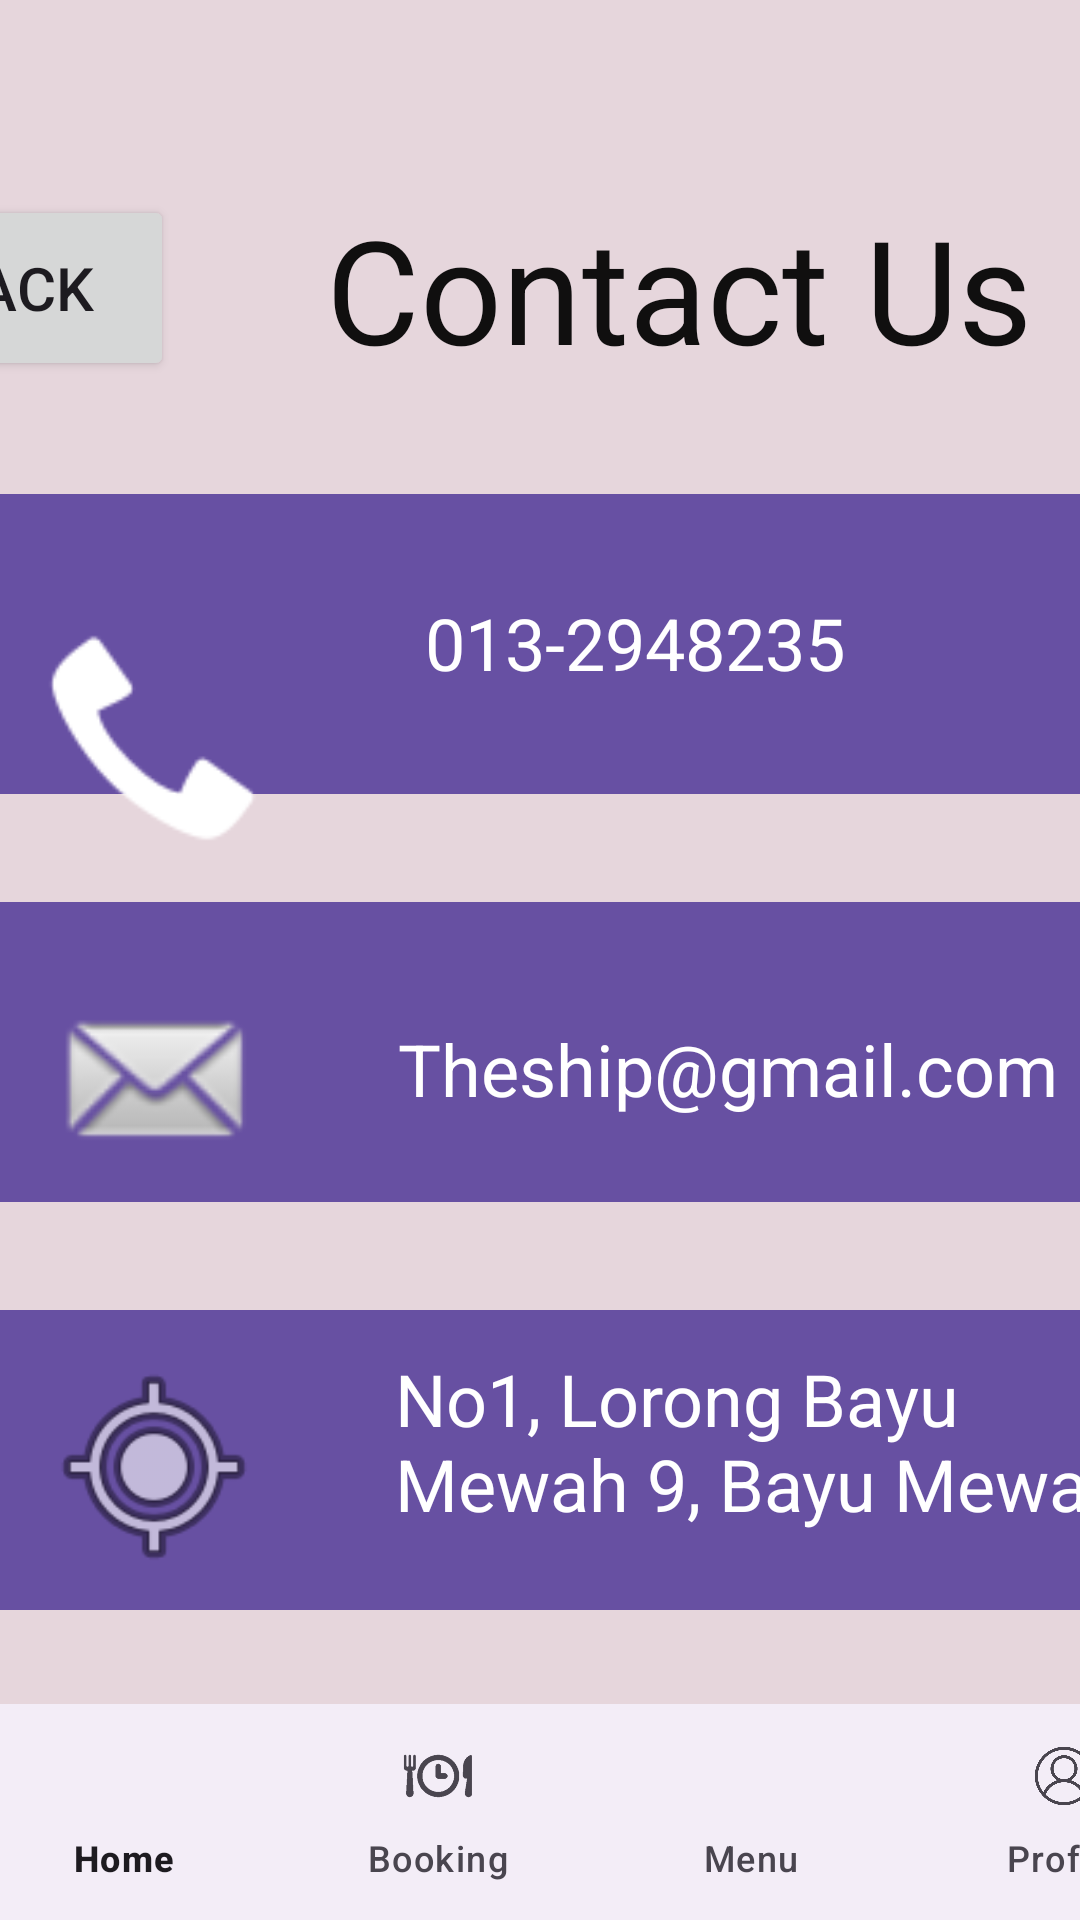

Layout XML and referenced resources for this Android screen:
<!-- AndroidManifest.xml: application theme Theme.NewAss -->
<!-- res/layout/activity21.xml -->
<?xml version="1.0" encoding="utf-8"?>
<androidx.constraintlayout.widget.ConstraintLayout xmlns:android="http://schemas.android.com/apk/res/android"
    xmlns:app="http://schemas.android.com/apk/res-auto"
    xmlns:tools="http://schemas.android.com/tools"
    android:layout_width="match_parent"
    android:layout_height="match_parent"
    android:background="#E6D6DC"
    tools:context=".activity21">

    <TextView
        android:id="@+id/Background5"
        android:layout_width="438dp"
        android:layout_height="100dp"
        android:layout_marginTop="64dp"
        android:background="#6750A3"
        app:layout_constraintBottom_toTopOf="@+id/Background3"
        app:layout_constraintEnd_toEndOf="parent"
        app:layout_constraintHorizontal_bias="0.518"
        app:layout_constraintStart_toStartOf="parent"
        app:layout_constraintTop_toBottomOf="@+id/ContactUs"
        tools:ignore="NotSibling" />


    <TextView
        android:id="@+id/Background3"
        android:layout_width="438dp"
        android:layout_height="100dp"
        android:layout_marginTop="36dp"
        android:background="#6750A2"
        app:layout_constraintBottom_toTopOf="@+id/Background4"
        app:layout_constraintEnd_toEndOf="parent"
        app:layout_constraintHorizontal_bias="0.481"
        app:layout_constraintStart_toStartOf="parent"
        app:layout_constraintTop_toBottomOf="@+id/Background5"
        tools:ignore="NotSibling" />

    <TextView
        android:id="@+id/Background4"
        android:layout_width="438dp"
        android:layout_height="100dp"
        android:layout_marginTop="36dp"
        android:layout_marginBottom="131dp"
        android:background="#6750A2"
        app:layout_constraintBottom_toBottomOf="parent"
        app:layout_constraintEnd_toEndOf="parent"
        app:layout_constraintHorizontal_bias="0.481"
        app:layout_constraintStart_toStartOf="parent"
        app:layout_constraintTop_toBottomOf="@+id/Background3"
        app:layout_constraintVertical_bias="0.0" />

    <TextView
        android:id="@+id/ContactUs"
        android:layout_width="wrap_content"
        android:layout_height="wrap_content"
        android:layout_marginTop="64dp"
        android:layout_marginEnd="16dp"
        android:text="Contact Us"
        android:textColor="#100F0F"
        android:textSize="48sp"
        app:layout_constraintBottom_toTopOf="@+id/textView13"
        app:layout_constraintEnd_toEndOf="parent"
        app:layout_constraintTop_toTopOf="parent"
        tools:ignore="UnknownIdInLayout" />

    <ImageView
        android:id="@+id/Phoneimg"
        android:layout_width="76dp"
        android:layout_height="86dp"
        android:layout_marginTop="76dp"
        app:layout_constraintBottom_toTopOf="@+id/Background5"
        app:layout_constraintEnd_toEndOf="parent"
        app:layout_constraintHorizontal_bias="0.047"
        app:layout_constraintStart_toStartOf="parent"
        app:layout_constraintTop_toBottomOf="@+id/Back"
        app:layout_constraintVertical_bias="0.0"
        app:srcCompat="@android:drawable/stat_sys_phone_call" />

    <TextView
        android:id="@+id/PhoneNum"
        android:layout_width="185dp"
        android:layout_height="46dp"
        android:layout_marginStart="47dp"
        android:text="013-2948235"
        android:textColor="@color/white"
        android:textSize="24sp"
        app:layout_constraintBottom_toBottomOf="@+id/Background5"
        app:layout_constraintEnd_toEndOf="parent"
        app:layout_constraintHorizontal_bias="0.137"
        app:layout_constraintStart_toEndOf="@+id/Phoneimg"
        app:layout_constraintTop_toBottomOf="@+id/ContactUs"
        app:layout_constraintVertical_bias="0.771" />

    <ImageView
        android:id="@+id/EmailImg"
        android:layout_width="76dp"
        android:layout_height="86dp"
        android:layout_marginTop="53dp"
        app:layout_constraintBottom_toTopOf="@+id/Background3"
        app:layout_constraintEnd_toEndOf="@+id/Background3"
        app:layout_constraintHorizontal_bias="0.045"
        app:layout_constraintStart_toStartOf="parent"
        app:layout_constraintTop_toBottomOf="@+id/Background5"
        app:layout_constraintVertical_bias="0.0"
        app:srcCompat="@android:drawable/sym_action_email" />

    <TextView
        android:id="@+id/emailadd"
        android:layout_width="251dp"
        android:layout_height="42dp"
        android:layout_marginTop="80dp"
        android:text="Theship@gmail.com"
        android:textColor="@color/white"
        android:textSize="24sp"
        app:layout_constraintBottom_toBottomOf="@+id/Background3"
        app:layout_constraintEnd_toEndOf="@+id/Background3"
        app:layout_constraintHorizontal_bias="0.71"
        app:layout_constraintStart_toEndOf="@+id/EmailImg"
        app:layout_constraintTop_toBottomOf="@+id/PhoneNum"
        app:layout_constraintVertical_bias="0.461" />

    <ImageView
        android:id="@+id/imageView3"
        android:layout_width="76dp"
        android:layout_height="86dp"
        app:layout_constraintBottom_toBottomOf="parent"
        app:layout_constraintEnd_toEndOf="parent"
        app:layout_constraintHorizontal_bias="0.047"
        app:layout_constraintStart_toStartOf="parent"
        app:layout_constraintTop_toBottomOf="@+id/EmailImg"
        app:layout_constraintVertical_bias="0.282"
        app:srcCompat="@android:drawable/ic_menu_mylocation" />

    <TextView
        android:id="@+id/Address"
        android:layout_width="254dp"
        android:layout_height="71dp"
        android:text="No1, Lorong Bayu Mewah 9, Bayu Mewah"
        android:textColor="@color/white"
        android:textSize="24sp"
        app:layout_constraintBottom_toBottomOf="parent"
        app:layout_constraintEnd_toEndOf="@+id/Background4"
        app:layout_constraintHorizontal_bias="0.737"
        app:layout_constraintStart_toEndOf="@+id/imageView3"
        app:layout_constraintTop_toBottomOf="@+id/emailadd"
        app:layout_constraintVertical_bias="0.363" />

    <Button
        android:id="@+id/Back"
        android:layout_width="105dp"
        android:layout_height="62dp"
        android:layout_marginTop="64dp"
        android:layout_marginEnd="51dp"
        android:text="Back"
        android:textSize="20sp"
        app:layout_constraintBottom_toTopOf="@+id/Background5"
        app:layout_constraintEnd_toStartOf="@+id/ContactUs"
        app:layout_constraintHorizontal_bias="1.0"
        app:layout_constraintStart_toStartOf="parent"
        app:layout_constraintTop_toTopOf="parent"
        app:layout_constraintVertical_bias="0.026" />

    <com.google.android.material.bottomnavigation.BottomNavigationView
        android:id="@+id/nav"
        android:layout_width="418dp"
        android:layout_height="72dp"
        android:layout_marginEnd="20dp"
        app:labelVisibilityMode="labeled"
        app:layout_constraintBottom_toBottomOf="parent"
        app:layout_constraintEnd_toEndOf="parent"
        app:layout_constraintHorizontal_bias="0.148"
        app:layout_constraintStart_toStartOf="parent"
        app:layout_constraintTop_toBottomOf="@+id/MenuButton"
        app:layout_constraintVertical_bias="1.0"
        app:menu="@menu/bottomnav"
        tools:ignore="MissingConstraints,UnknownIdInLayout" />

</androidx.constraintlayout.widget.ConstraintLayout>
<!-- resources referenced by this layout -->
<resources>
  <style name="Theme.NewAss" parent="Base.Theme.NewAss" />
  <style name="Base.Theme.NewAss" parent="Theme.Material3.DayNight.NoActionBar">
          
          
      </style>
  <!-- not gathered from this repository: default colours our renderer supplied (Android Studio template values) -->
  <color name="white">#FFFFFFFF</color>
</resources>
